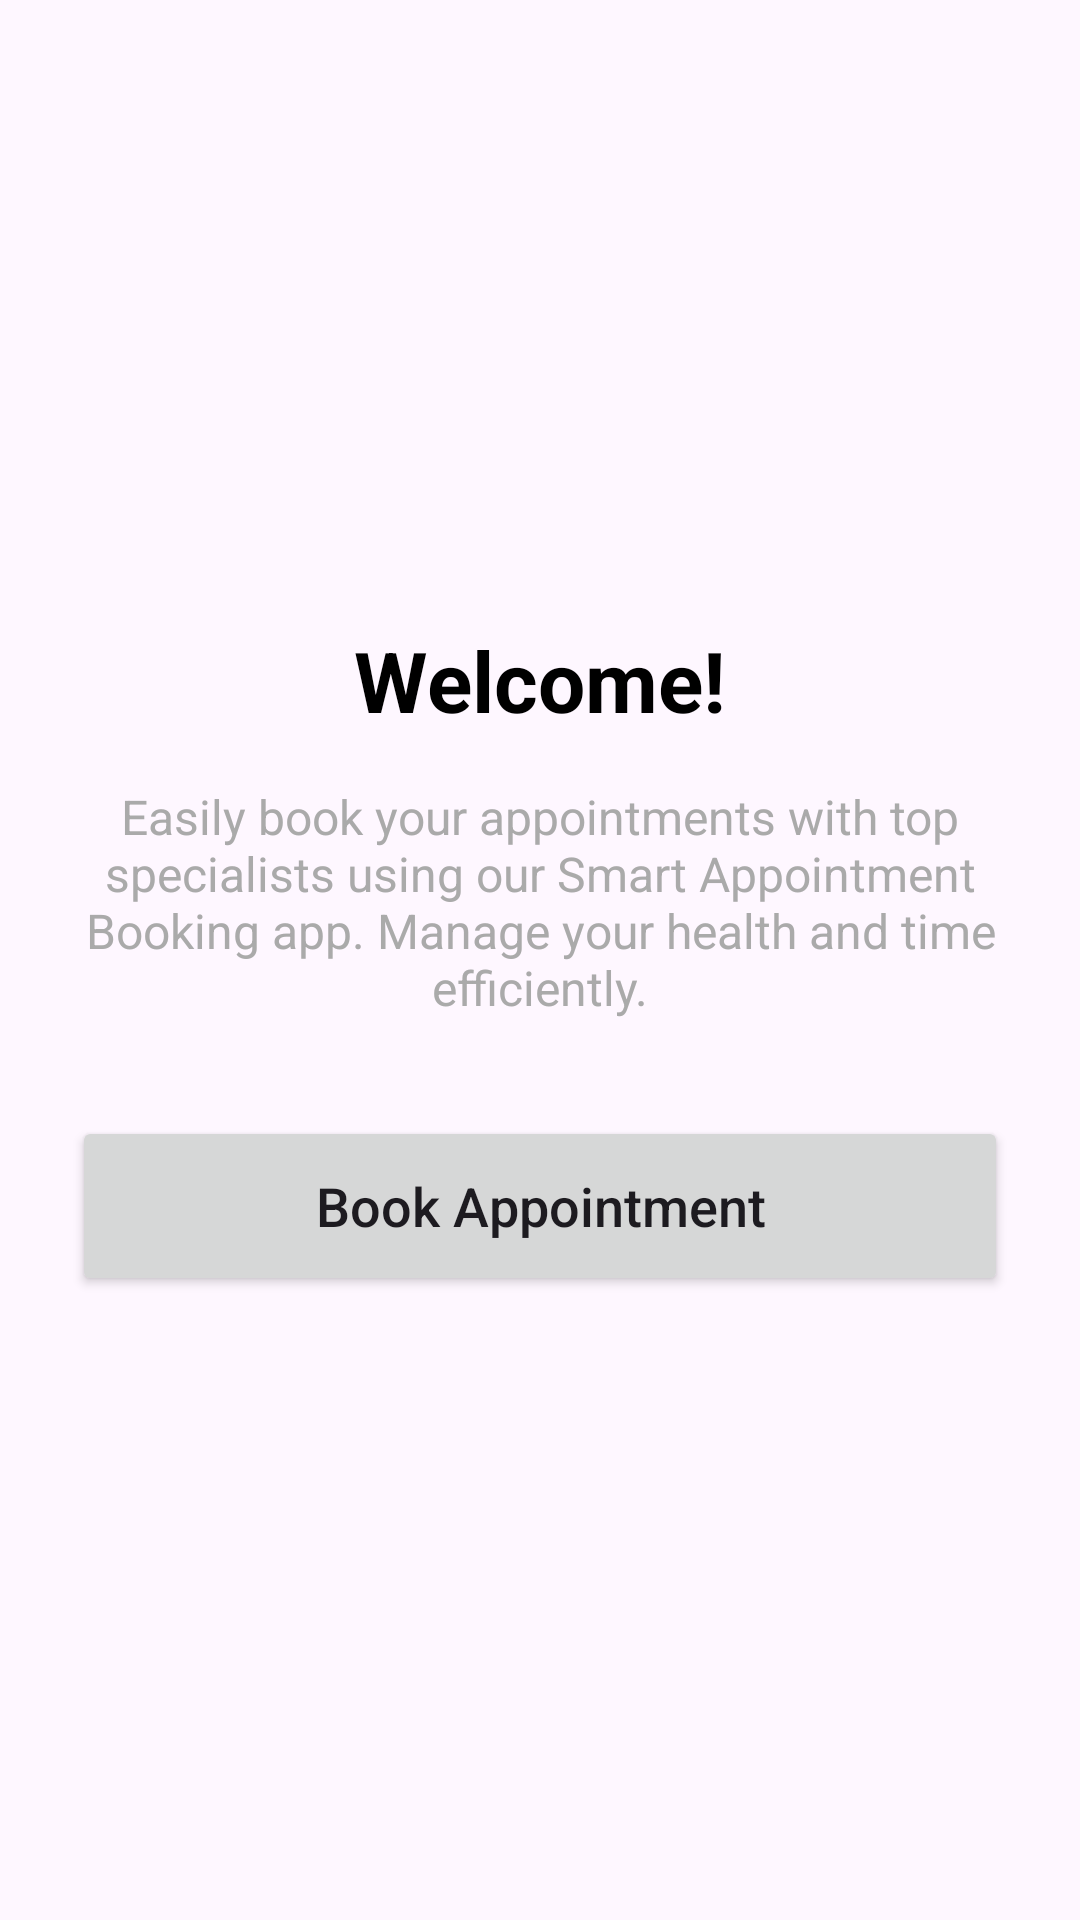

Write the Android layout XML for this screen, with the resource values it uses.
<!-- AndroidManifest.xml: application theme Theme.AppointmentBookingApp -->
<!-- res/layout/activity_main.xml -->
<?xml version="1.0" encoding="utf-8"?>
<androidx.constraintlayout.widget.ConstraintLayout xmlns:android="http://schemas.android.com/apk/res/android"
    xmlns:app="http://schemas.android.com/apk/res-auto"
    xmlns:tools="http://schemas.android.com/tools"
    android:id="@+id/main"
    android:layout_width="match_parent"
    android:layout_height="match_parent"
    android:padding="24dp"
    tools:context=".MainActivity">

    <TextView
        android:id="@+id/tv_welcome_main"
        android:layout_width="wrap_content"
        android:layout_height="wrap_content"
        android:text="@string/welcome_main"
        android:textColor="@color/black"
        android:textSize="28sp"
        android:textStyle="bold"
        app:layout_constraintBottom_toTopOf="@+id/tv_description"
        app:layout_constraintEnd_toEndOf="parent"
        app:layout_constraintStart_toStartOf="parent"
        app:layout_constraintTop_toTopOf="parent"
        app:layout_constraintVertical_chainStyle="packed" />

    <TextView
        android:id="@+id/tv_description"
        android:layout_width="0dp"
        android:layout_height="wrap_content"
        android:layout_marginTop="16dp"
        android:gravity="center"
        android:text="@string/app_description"
        android:textColor="@android:color/darker_gray"
        android:textSize="16sp"
        app:layout_constraintBottom_toTopOf="@+id/btn_book_appointment"
        app:layout_constraintEnd_toEndOf="parent"
        app:layout_constraintStart_toStartOf="parent"
        app:layout_constraintTop_toBottomOf="@+id/tv_welcome_main" />

    <Button
        android:id="@+id/btn_book_appointment"
        android:layout_width="match_parent"
        android:layout_height="60dp"
        android:layout_marginTop="32dp"
        android:text="@string/book_appointment"
        android:textAllCaps="false"
        android:textSize="18sp"
        app:layout_constraintBottom_toBottomOf="parent"
        app:layout_constraintEnd_toEndOf="parent"
        app:layout_constraintStart_toStartOf="parent"
        app:layout_constraintTop_toBottomOf="@+id/tv_description" />

</androidx.constraintlayout.widget.ConstraintLayout>
<!-- resources referenced by this layout -->
<resources>
  <string name="app_description">Easily book your appointments with top specialists using our Smart Appointment Booking app. Manage your health and time efficiently.</string>
  <string name="book_appointment">Book Appointment</string>
  <string name="welcome_main">Welcome!</string>
  <style name="Theme.AppointmentBookingApp" parent="Base.Theme.AppointmentBookingApp" />
  <style name="Base.Theme.AppointmentBookingApp" parent="Theme.Material3.DayNight.NoActionBar">
          
          
      </style>
  <!-- not gathered from this repository: default colours our renderer supplied (Android Studio template values) -->
  <color name="black">#FF000000</color>
</resources>
